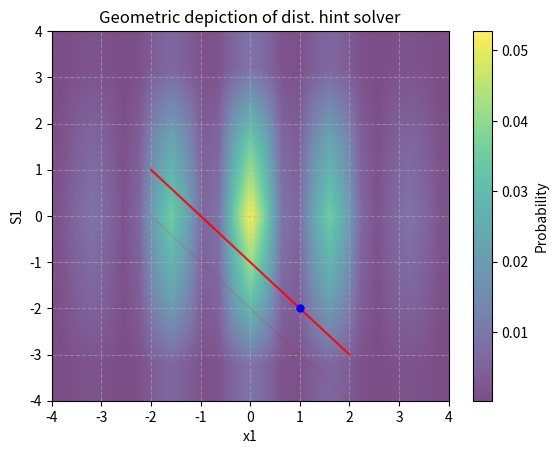

Generate this figure with matplotlib:
import numpy as np
import matplotlib.pyplot as plt
import matplotlib.cm as cm
from scipy.stats import binom

# Constants/Parameters
ETA = 2
ETA2 = 3
PINIT = 0.5
RSZ = 2*ETA + 1 # Range size {-2,..,2} => 5    

def ploting(distx1, dists1, hint, sec):
    #distx1 = [-ETA,...,ETA]
    #distx2 = [-ETA,...,ETA]
    #hint = 2d-equation ([INT],[(INT,float)])
    #sec = 2d-point [s1,s2]
    
    joint_pmf = np.outer(distx1, dists1)

    # For one hint plot the lines for different b with their prob.
    xlat = np.linspace(-ETA,ETA)
    (s,t) = hint
    mar = 0
    for i in t:
        a = (i[0]/s[1]) - (s[0]/s[1])*xlat
        plt.plot(xlat,a,color='red', alpha=i[1])
        for z in a:
            u = np.abs(z)
            if mar < u:
                mar = u
    
    # Plot heatmap
    heatmap = plt.imshow(joint_pmf, extent=(-mar, mar, -mar, mar), origin='lower', cmap='viridis', aspect='auto',interpolation='bilinear', alpha=0.7)
    
    # Project the secret in 2D
    secp = sum(vi*xi for vi,xi in zip(hint[0][1:],sec[1:]))
    # Plot secret
    plt.plot(sec[0],secp,'bo', markersize=5, label="sec")
    
    # Plot heatmap bar
    plt.colorbar(heatmap, label='Probability')
    # Add grid and labels
    plt.title(f'Geometric depiction of dist. hint solver')
    plt.xlabel('x1')
    plt.ylabel('S1')
    plt.xticks(np.arange(-mar, mar+1))
    plt.yticks(np.arange(-mar, mar+1))
    plt.grid(True, linestyle='--', alpha=0.5)
    return plt

def main():
    # Create distx1
    distx1 = [0.0625,0.25,0.375,0.25,0.0625]
    # Create distx2
    distx2 = [0.0625,0.25,0.375,0.25,0.0625]
    # Create distx3
    distx3 = [0.0625,0.25,0.375,0.25,0.0625]
    
    jointdist = np.outer(distx2,distx3)
    # Create sec
    sec = [1,-1,-1]
    # Create hint
    eq = [1,1,1]
    # Compute b
    b = sum(vi*wi for vi,wi in zip(eq,sec))
    # Create hintDist
    hintDist = [(b,0.9),(b-1,0.1)] 
    # Create hint
    hint = (eq,hintDist)
    # Plot graph and save it
    plots = ploting(distx1,jointdist,hint,sec)
    plots.savefig('GeoAppBPsolver.png', dpi=300, bbox_inches='tight')
    plots.show()


if __name__ == "__main__":
    main()
